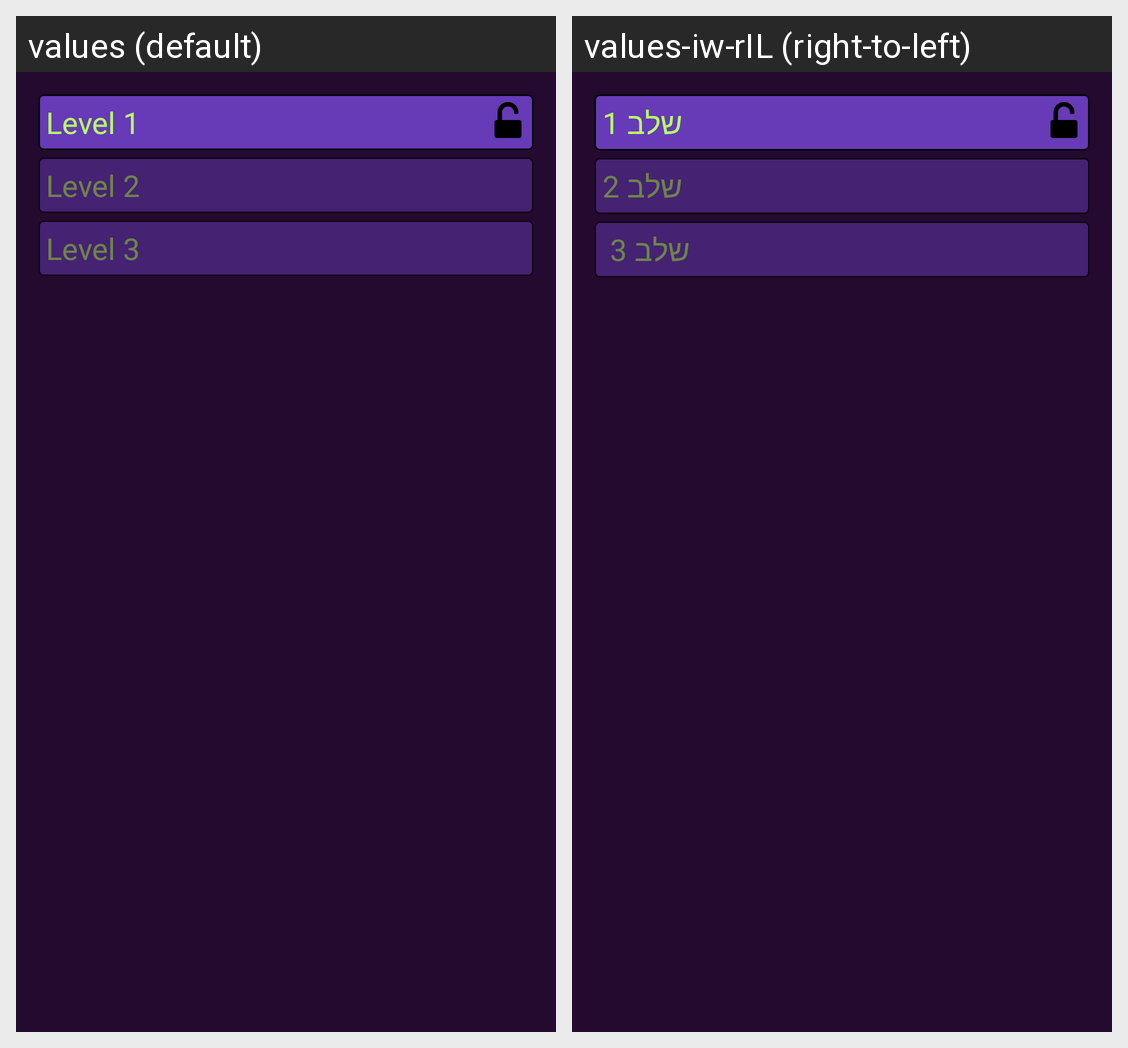

Locale-by-locale string values for the Android screen shown in this grid:
Android screen res/layout/choose_level.xml rendered under 2 locales, left to right: values (default), values-iw-rIL (right-to-left). Device: Nexus 5 (rendered at 1080×1920; each locale shown at half size, 540×960, under a caption strip naming it); theme AppTheme.
Strings drawn on this screen, with the default value and each locale's value (text and hints the layout hard-codes, and strings that could not be matched under every locale, appear in the picture but are not listed):

level1
  values: Level 1
  values-iw-rIL: שלב 1

level2
  values: Level 2
  values-iw-rIL: שלב 2

level3
  values: Level 3
  values-iw-rIL: שלב 3
